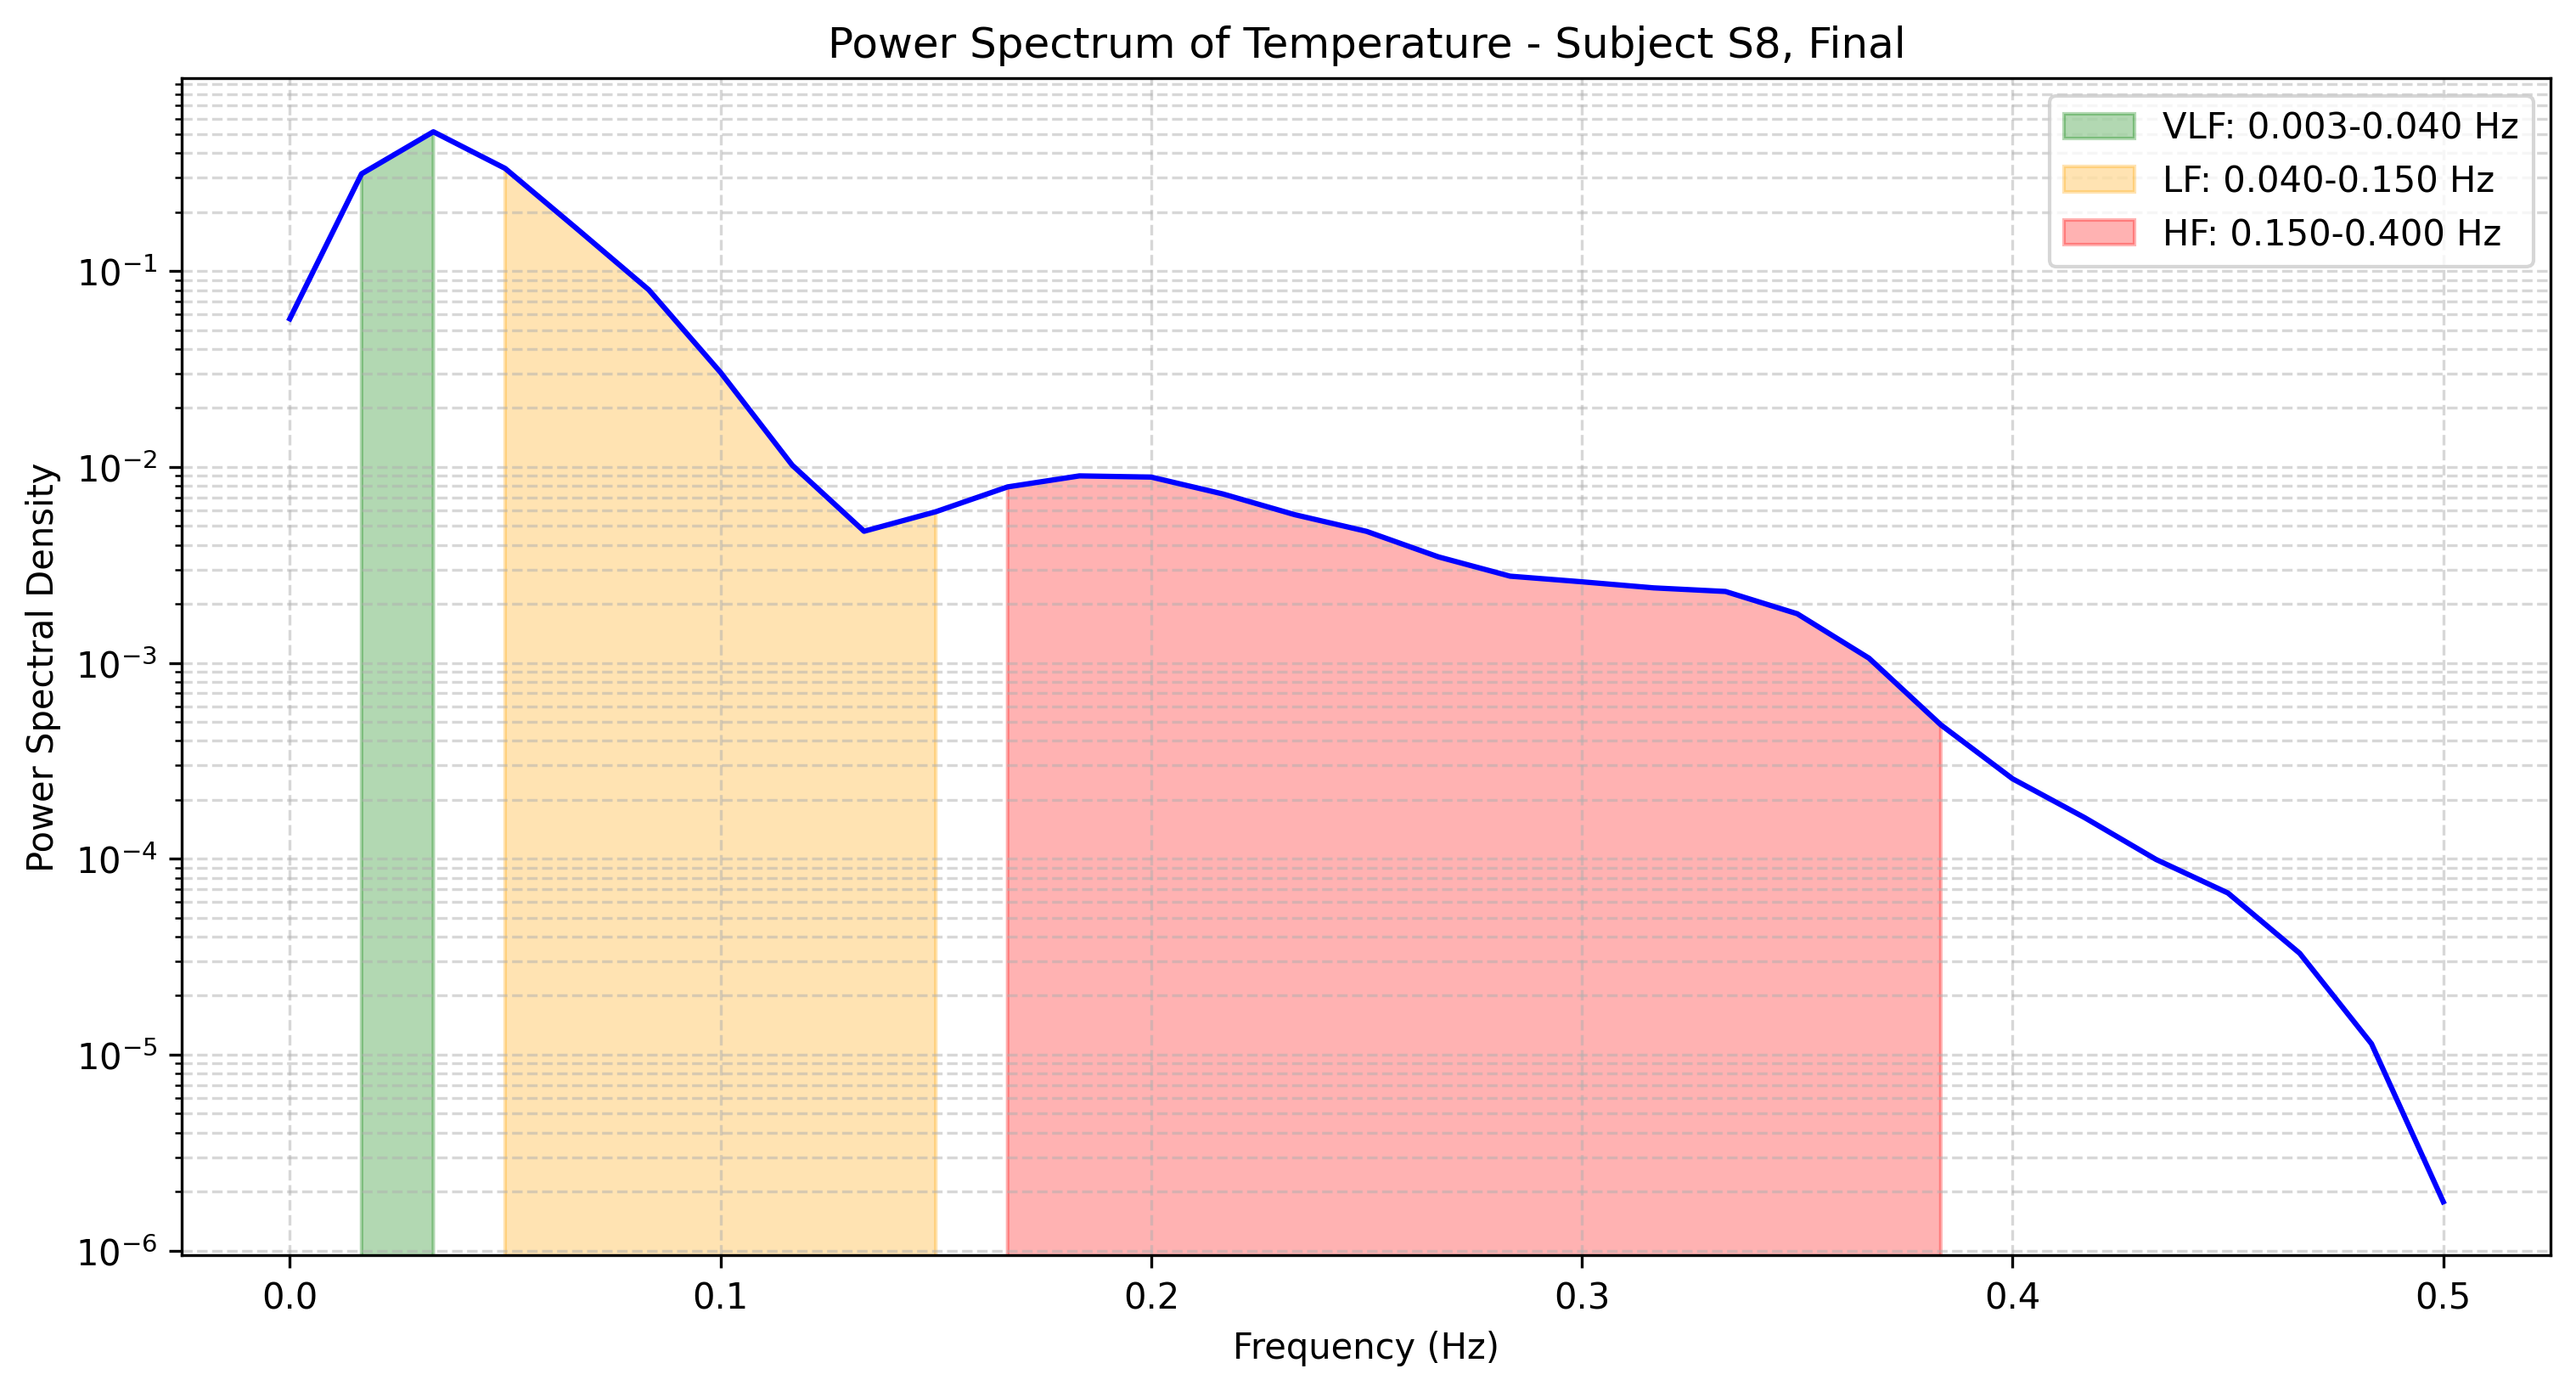

The file beside this chart, header and first rows:
frequency, power
0.0, 0.05708
0.01667, 0.3138
0.03333, 0.5143
0.05, 0.3343
0.06667, 0.1645
0.08333, 0.08028
0.1, 0.03042
0.1167, 0.01021
0.1333, 0.004698
0.15, 0.00591
0.1667, 0.007911
0.1833, 0.009005
0.2, 0.008879
0.2167, 0.007281
0.2333, 0.005708
0.25, 0.004692
0.2667, 0.003477
0.2833, 0.002771
0.3, 0.002593
0.3167, 0.002415
0.3333, 0.002314
0.35, 0.001781
0.3667, 0.001056
0.3833, 0.0004828
0.4, 0.000256
0.4167, 0.0001624
0.4333, 9.911130127398042e-05
0.45, 6.684634016248136e-05
0.4667, 3.290588399229815e-05
0.4833, 1.136379833725242e-05
0.5, 1.7734584722842568e-06
